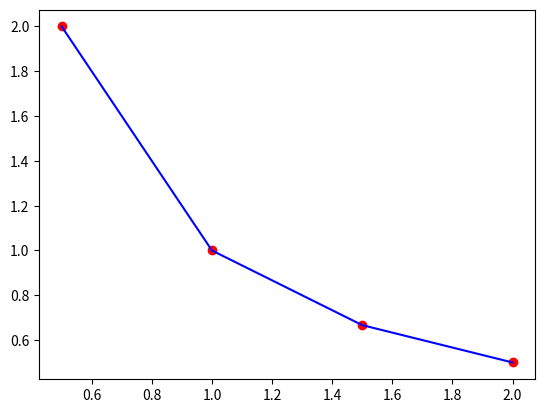

The matplotlib source for this figure:
"""
- Nominativo: Rosario Scalia
- Matricola: 1000008648
"""

import numpy as np
from matplotlib import pyplot as plt
from math import cos,sin,pi,log,exp


def compute_newton_base(X,Y):

    dim         = len(X)
    diff_div    = Y.copy()

    #Itero sulle Differenze Divise da Calcolare
    for i in range(1,dim):
        
        #Calcolo le differenze divise di Ordine i, dall'Ultima fino alla i-esima
        for j in range(dim-1 , i-1, -1):
            diff_div [j] = ( diff_div[j] - diff_div[j-1] ) / (X[j] - X[j-i])

    return diff_div


def newton_pol_eval (p,base,nodes):

    dim = len(base)
    R   = base[dim-1]

    for i in range(dim-2, -1 , -1):
        R *= (p - nodes[i])
        R += base[i]

    return R

X = np.array( [0.5,1.0,1.5,2.0] , dtype=np.float64 )
f = lambda x:1/x
Y = list( map( lambda x:f(x) , X ) )

base    = compute_newton_base(X,Y)

Y_p = list(map(lambda x:newton_pol_eval(x,base, X) , X))

plt.plot(X,Y,"or")
plt.plot(X,Y_p,"b")
plt.show()